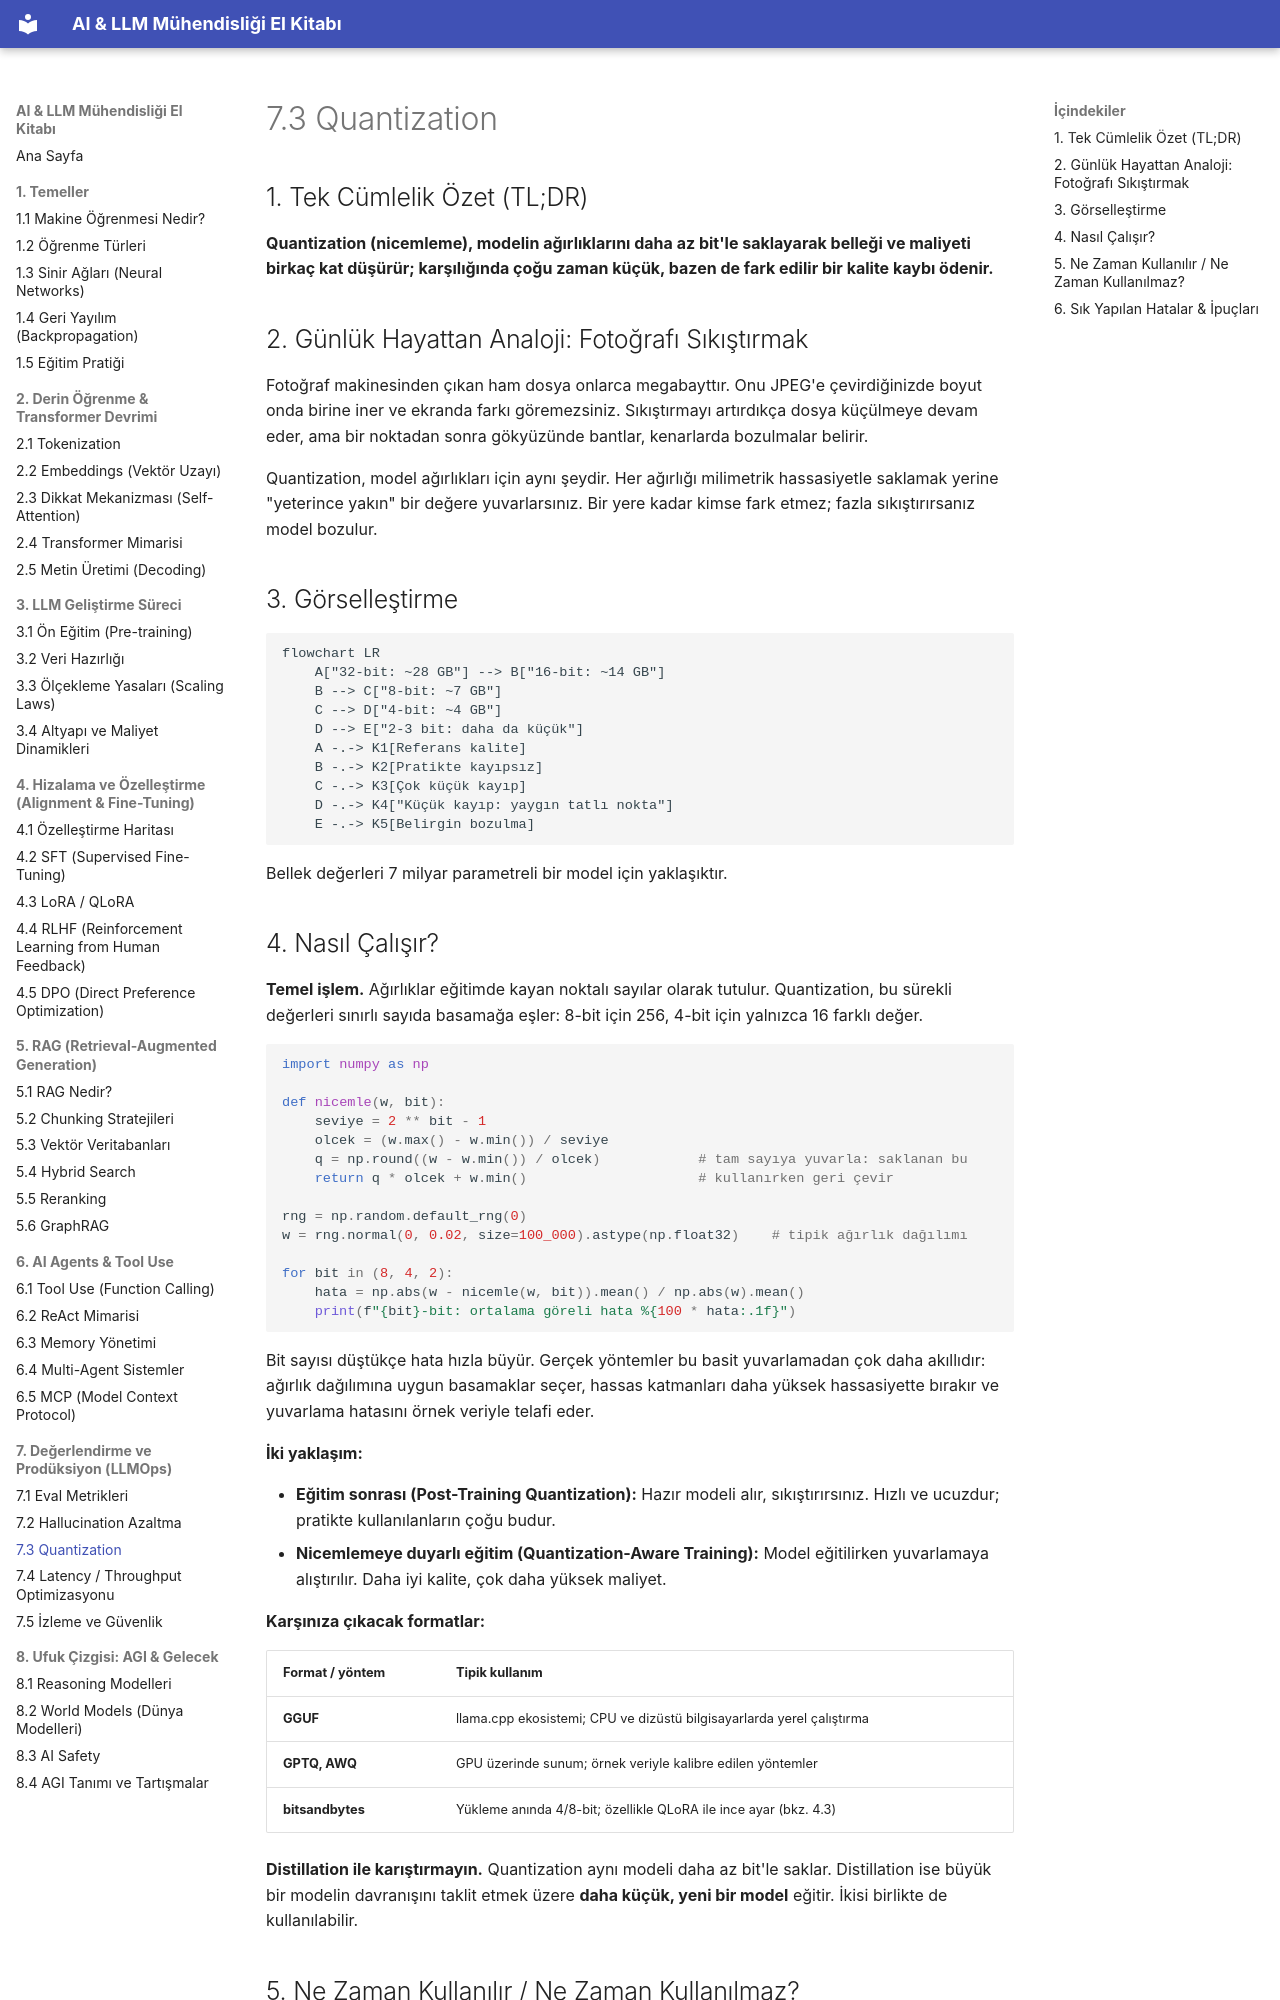

repository: celebibasar/ai-llm-turkish-handbook · page: 07-llmops/03-quantization/index.html · generator: mkdocs

# 7.3 Quantization

## 1. Tek Cümlelik Özet (TL;DR)

**Quantization (nicemleme), modelin ağırlıklarını daha az bit'le saklayarak belleği ve maliyeti birkaç kat düşürür; karşılığında çoğu zaman küçük, bazen de fark edilir bir kalite kaybı ödenir.**

## 2. Günlük Hayattan Analoji: Fotoğrafı Sıkıştırmak

Fotoğraf makinesinden çıkan ham dosya onlarca megabayttır. Onu JPEG'e çevirdiğinizde boyut onda birine iner ve ekranda farkı göremezsiniz. Sıkıştırmayı artırdıkça dosya küçülmeye devam eder, ama bir noktadan sonra gökyüzünde bantlar, kenarlarda bozulmalar belirir.

Quantization, model ağırlıkları için aynı şeydir. Her ağırlığı milimetrik hassasiyetle saklamak yerine "yeterince yakın" bir değere yuvarlarsınız. Bir yere kadar kimse fark etmez; fazla sıkıştırırsanız model bozulur.

## 3. Görselleştirme

```mermaid
flowchart LR
    A["32-bit: ~28 GB"] --> B["16-bit: ~14 GB"]
    B --> C["8-bit: ~7 GB"]
    C --> D["4-bit: ~4 GB"]
    D --> E["2-3 bit: daha da küçük"]
    A -.-> K1[Referans kalite]
    B -.-> K2[Pratikte kayıpsız]
    C -.-> K3[Çok küçük kayıp]
    D -.-> K4["Küçük kayıp: yaygın tatlı nokta"]
    E -.-> K5[Belirgin bozulma]
```

Bellek değerleri 7 milyar parametreli bir model için yaklaşıktır.
